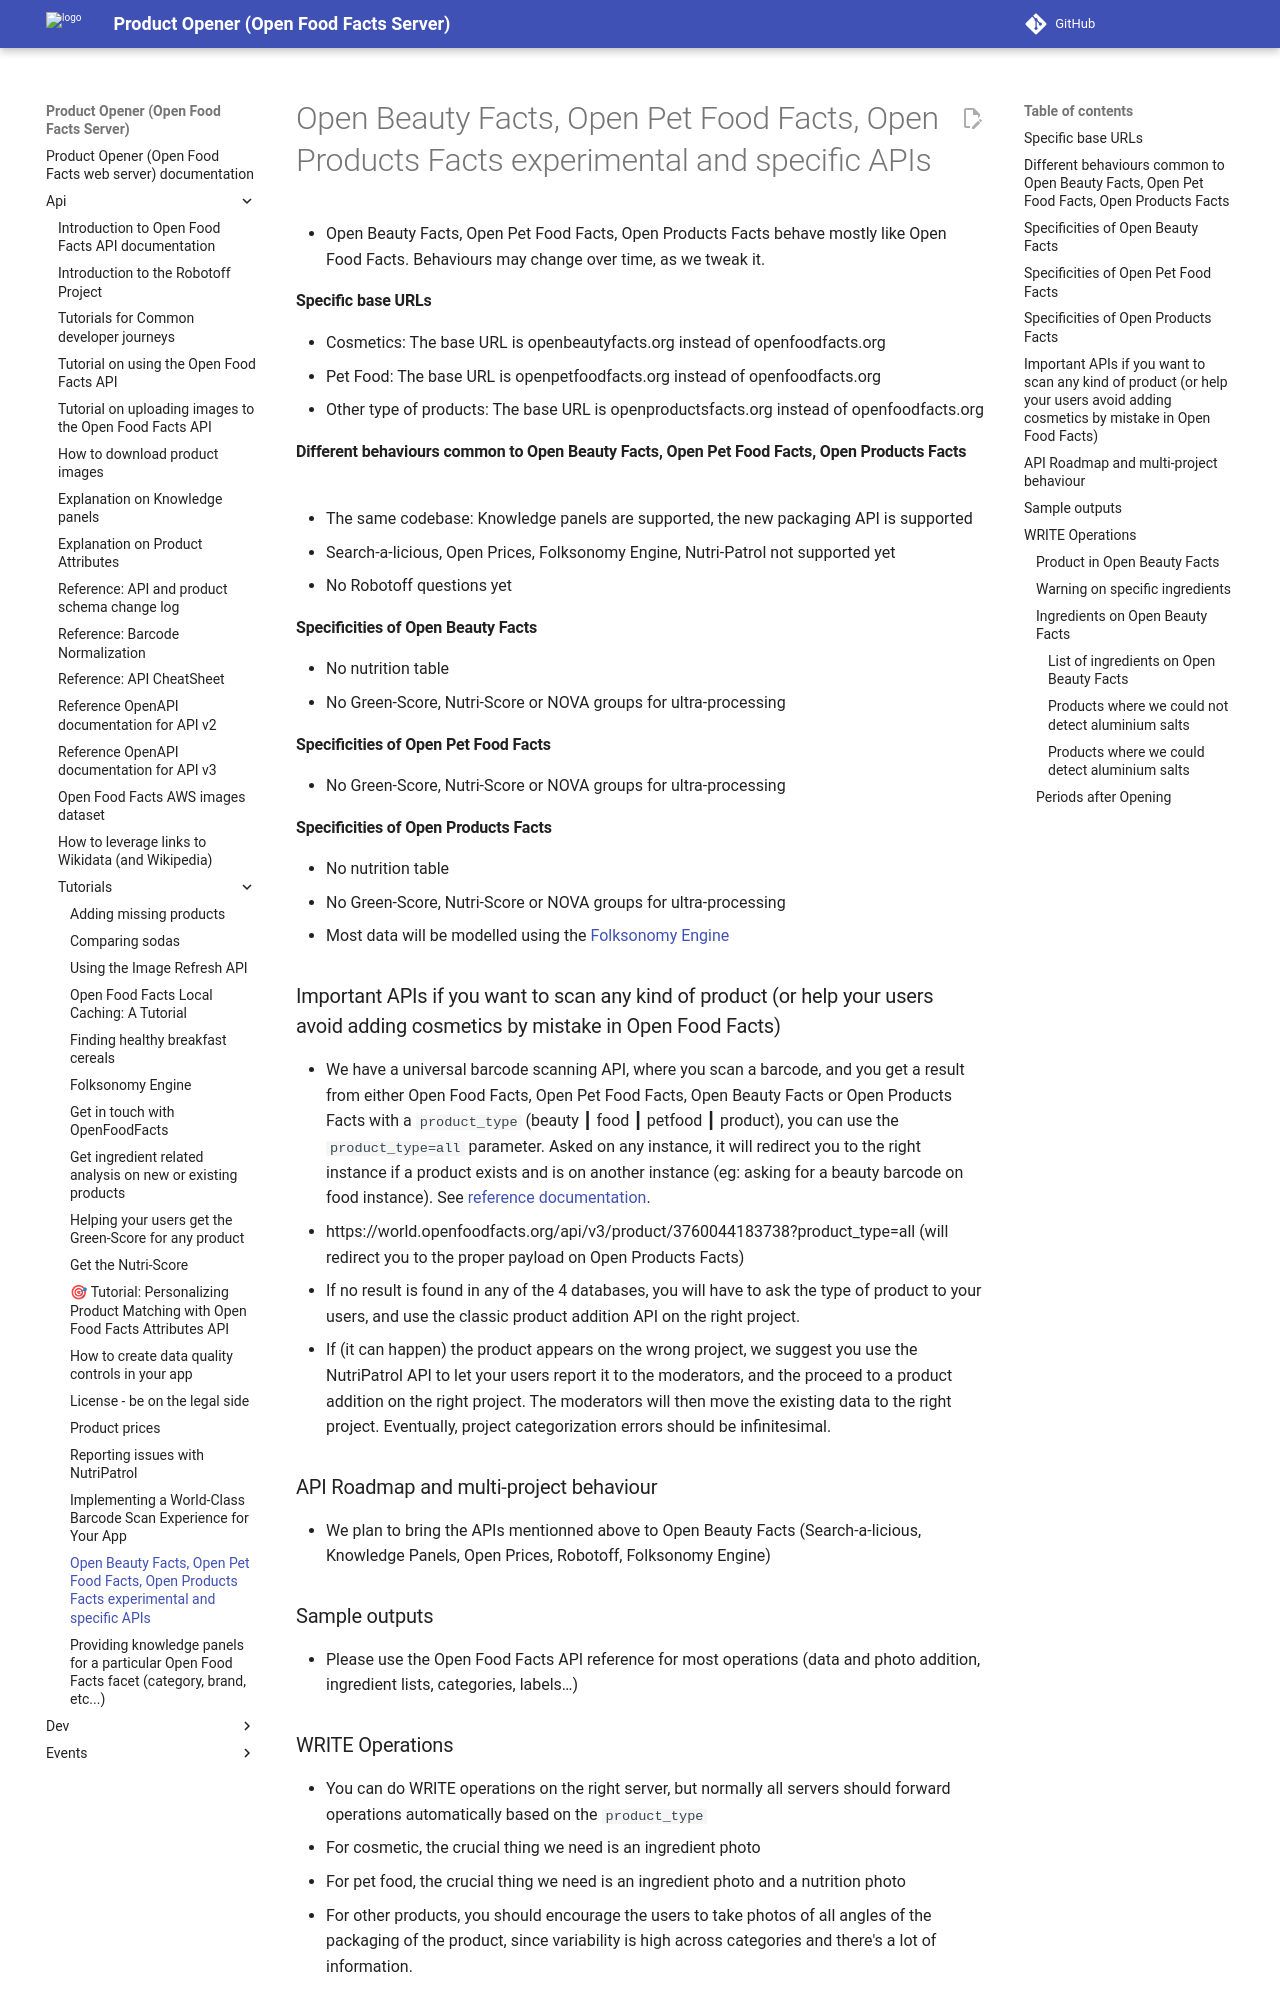

repository: openfoodfacts/openfoodfacts-server · page: api/tutorials/scanning-cosmetics-pet-food-and-other-products/index.html · generator: mkdocs

# Open Beauty Facts, Open Pet Food Facts, Open Products Facts experimental and specific APIs

- Open Beauty Facts, Open Pet Food Facts, Open Products Facts behave mostly like Open Food Facts. Behaviours may change over time, as we tweak it.

#### Specific base URLs

- Cosmetics: The base URL is openbeautyfacts.org instead of openfoodfacts.org
- Pet Food: The base URL is openpetfoodfacts.org instead of openfoodfacts.org
- Other type of products: The base URL is openproductsfacts.org instead of openfoodfacts.org

#### Different behaviours common to Open Beauty Facts, Open Pet Food Facts, Open Products Facts

- The same codebase: Knowledge panels are supported, the new packaging API is supported
- Search-a-licious, Open Prices, Folksonomy Engine, Nutri-Patrol not supported yet
- No Robotoff questions yet

#### Specificities of Open Beauty Facts

- No nutrition table
- No Green-Score, Nutri-Score or NOVA groups for ultra-processing

#### Specificities of Open Pet Food Facts

- No Green-Score, Nutri-Score or NOVA groups for ultra-processing

#### Specificities of Open Products Facts

- No nutrition table
- No Green-Score, Nutri-Score or NOVA groups for ultra-processing
- Most data will be modelled using the [Folksonomy Engine](docs/api/tutorials/folksonomy-engine.md)

### Important APIs if you want to scan any kind of product (or help your users avoid adding cosmetics by mistake in Open Food Facts)

- We have a universal barcode scanning API, where you scan a barcode, and you get a result from either Open Food Facts, Open Pet Food Facts, Open Beauty Facts or Open Products Facts with a `product_type` (beauty ┃ food ┃ petfood ┃ product), you can use the `product_type=all` parameter. Asked on any instance, it will redirect you to the right instance if a product exists and is on another instance (eg: asking for a beauty barcode on food instance). See [reference documentation](https://openfoodfacts.github.io/openfoodfacts-server/api/ref-v2/#get-/api/v2/product/-barcode-).
- https://world.openfoodfacts.org/api/v3/product/3760044183738?product_type=all (will redirect you to the proper payload on Open Products Facts)
- If no result is found in any of the 4 databases, you will have to ask the type of product to your users, and use the classic product addition API on the right project.
- If (it can happen) the product appears on the wrong project, we suggest you use the NutriPatrol API to let your users report it to the moderators, and the proceed to a product addition on the right project. The moderators will then move the existing data to the right project. Eventually, project categorization errors should be infinitesimal.

### API Roadmap and multi-project behaviour

- We plan to bring the APIs mentionned above to Open Beauty Facts (Search-a-licious, Knowledge Panels, Open Prices, Robotoff, Folksonomy Engine)

### Sample outputs

- Please use the Open Food Facts API reference for most operations (data and photo addition, ingredient lists, categories, labels…)
